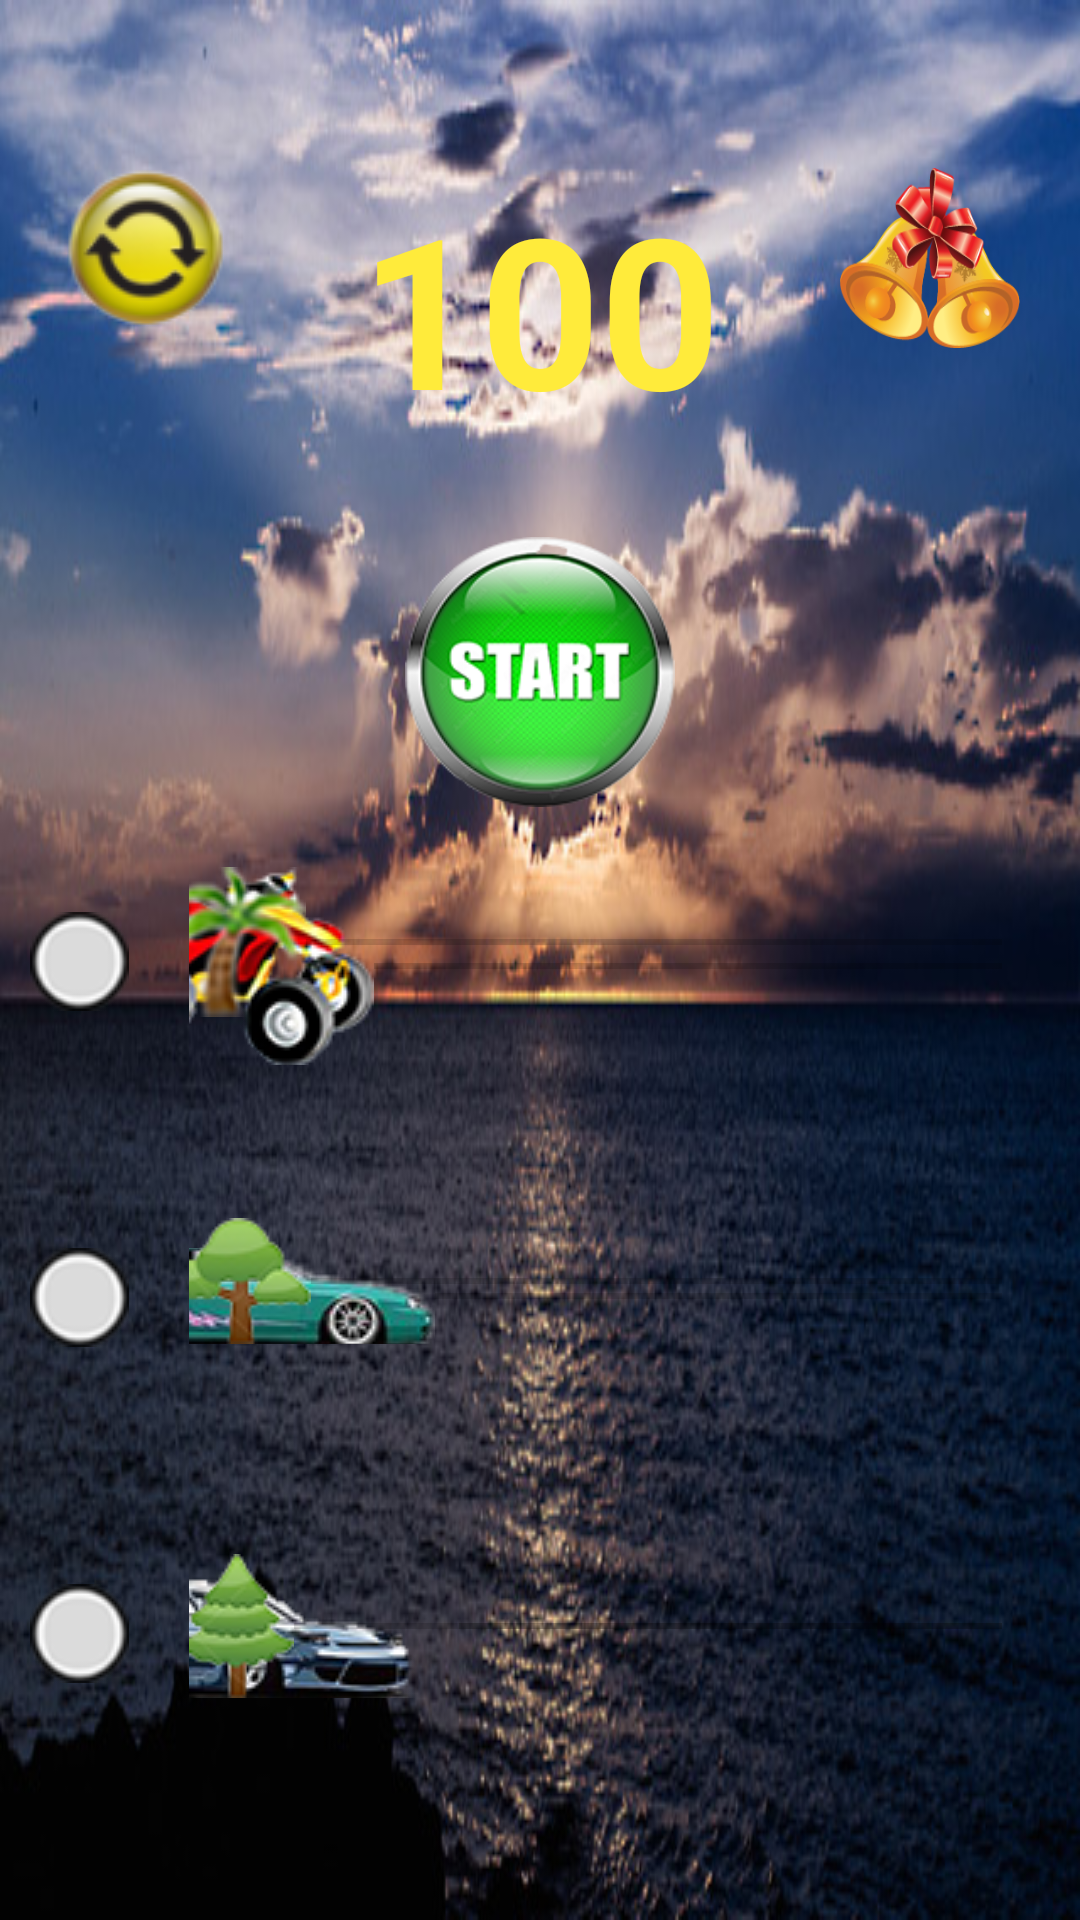

Layout XML and referenced resources for this Android screen:
<!-- AndroidManifest.xml: application theme Theme.GameVui -->
<!-- res/layout/activity_gameduaxe.xml -->
<?xml version="1.0" encoding="utf-8"?>
<LinearLayout xmlns:android="http://schemas.android.com/apk/res/android"
    xmlns:app="http://schemas.android.com/apk/res-auto"
    xmlns:tools="http://schemas.android.com/tools"
    android:layout_width="match_parent"
    android:layout_height="match_parent"
    android:background="@drawable/hoanghon"
    android:orientation="vertical"
    tools:context=".MainActivity">
    <androidx.appcompat.widget.Toolbar
        android:id="@+id/toolBarGameDuaXe"
        android:layout_width="match_parent"
        android:layout_height="?attr/actionBarSize"/>
    <RelativeLayout
        android:layout_width="match_parent"
        android:layout_height="match_parent">
        <ImageView
            android:id="@+id/chuong"
            android:layout_width="60dp"
            android:layout_height="60dp"
            android:layout_alignParentRight="true"
            android:layout_marginStart="20dp"
            android:layout_marginEnd="20dp"
            android:background="@drawable/chuong" />

        <ImageButton
            android:id="@+id/change"
            android:layout_width="wrap_content"
            android:layout_height="wrap_content"
            android:layout_marginStart="20dp"
            android:background="@drawable/restart" />

        <CheckBox
            android:id="@+id/checkbox1"
            android:layout_width="wrap_content"
            android:layout_height="wrap_content"
            android:layout_below="@id/imagebutton"
            android:layout_marginTop="25dp"
            android:layout_marginBottom="40dp"
            android:button="@null"
            android:drawableTop="@drawable/set_checked"
            android:padding="10dp" />

        <CheckBox
            android:id="@+id/checkbox2"
            android:layout_width="wrap_content"
            android:layout_height="wrap_content"
            android:layout_below="@+id/checkbox1"
            android:layout_marginBottom="40dp"
            android:button="@null"
            android:drawableTop="@drawable/set_checked"
            android:padding="10dp" />

        <CheckBox
            android:id="@+id/checkbox3"
            android:layout_width="wrap_content"
            android:layout_height="wrap_content"
            android:layout_below="@id/checkbox2"
            android:layout_marginBottom="10dp"
            android:button="@null"
            android:drawableTop="@drawable/set_checked"
            android:padding="10dp" />

        <SeekBar
            android:id="@+id/seebar1"
            android:layout_width="match_parent"
            android:layout_height="wrap_content"
            android:layout_below="@id/imagebutton"
            android:layout_marginLeft="10dp"
            android:layout_marginTop="20dp"
            android:layout_marginRight="10dp"
            android:layout_marginBottom="30dp"
            android:layout_toRightOf="@+id/checkbox1"
            android:thumb="@drawable/car1" />

        <SeekBar
            android:id="@+id/cay1"
            android:layout_width="match_parent"
            android:layout_height="wrap_content"
            android:layout_below="@id/imagebutton"
            android:layout_marginLeft="10dp"
            android:layout_marginTop="20dp"
            android:layout_marginRight="10dp"
            android:layout_toRightOf="@+id/checkbox1"
            android:thumb="@drawable/cay1" />

        <ImageView
            android:layout_width="match_parent"
            android:layout_height="20dp"
            android:layout_below="@id/cay1"
            android:layout_toRightOf="@id/checkbox1"
            android:background="@drawable/raceroad" />

        <SeekBar
            android:id="@+id/seebar2"
            android:layout_above="@+id/road2"
            android:layout_width="match_parent"
            android:layout_height="wrap_content"
            android:layout_below="@+id/checkbox1"
            android:layout_marginLeft="10dp"
            android:layout_marginRight="10dp"
            android:layout_marginTop="10dp"
            android:layout_toRightOf="@id/checkbox2"
            android:thumb="@drawable/car2" />

        <SeekBar
            android:id="@+id/cay2"
            android:layout_width="match_parent"
            android:layout_height="wrap_content"
            android:layout_below="@+id/checkbox1"
            android:layout_marginLeft="10dp"
            android:layout_marginRight="10dp"
            android:layout_toRightOf="@id/checkbox2"
            android:thumb="@drawable/cay2" />

        <ImageView
            android:id="@+id/road2"
            android:layout_below="@+id/cay2"
            android:layout_width="match_parent"
            android:layout_height="20dp"
            android:layout_toRightOf="@id/checkbox2"
            android:background="@drawable/raceroad" />

        <SeekBar
            android:id="@+id/seebar3"
            android:layout_above="@+id/road3"
            android:layout_width="match_parent"
            android:layout_height="wrap_content"
            android:layout_below="@id/checkbox2"
            android:layout_marginLeft="10dp"
            android:layout_marginRight="10dp"
            android:layout_toRightOf="@+id/checkbox1"
            android:thumb="@drawable/car3" />

        <SeekBar
            android:id="@+id/cay3"
            android:layout_width="match_parent"
            android:layout_height="wrap_content"
            android:layout_below="@id/checkbox2"
            android:layout_marginLeft="10dp"
            android:layout_marginRight="10dp"
            android:layout_toRightOf="@+id/checkbox1"
            android:thumb="@drawable/cay3" />

        <ImageView
            android:id="@+id/road3"
            android:layout_width="match_parent"
            android:layout_height="20dp"
            android:layout_below="@id/cay3"
            android:layout_toRightOf="@id/checkbox3"
            android:background="@drawable/raceroad" />

        <TextView
            android:id="@+id/textView"
            android:layout_width="wrap_content"
            android:layout_height="wrap_content"
            android:layout_centerHorizontal="true"
            android:text="100"
            android:textColor="#FFEB3B"
            android:textSize="70sp"
            android:textStyle="bold" />

        <ImageButton
            android:id="@+id/imagebutton"
            android:layout_width="90sp"
            android:layout_height="90sp"
            android:layout_below="@+id/textView"
            android:layout_centerHorizontal="true"
            android:layout_marginTop="30dp"
            android:background="@drawable/tng" />

        <ImageView
            android:id="@+id/winlose"
            android:layout_marginTop="10dp"
            android:layout_centerHorizontal="true"
            android:layout_below="@+id/imagebutton"
            android:layout_width="wrap_content"
            android:layout_height="wrap_content"
            />
    </RelativeLayout>

</LinearLayout>
<!-- resources referenced by this layout -->
<resources>
  <!-- drawable car1: png bitmap (drawable-v24, 15197 bytes) -->
  <!-- drawable car2: png bitmap (drawable-v24, 13816 bytes) -->
  <!-- drawable car3: png bitmap (drawable, 14295 bytes) -->
  <!-- drawable cay1: png bitmap (drawable-v24, 7270 bytes) -->
  <!-- drawable cay2: png bitmap (drawable-v24, 5753 bytes) -->
  <!-- drawable cay3: png bitmap (drawable-v24, 5377 bytes) -->
  <!-- drawable chuong: png bitmap (drawable-v24, 30567 bytes) -->
  <!-- drawable hoanghon: jpg bitmap (drawable-v24, 84811 bytes) -->
  <!-- drawable restart: png bitmap (drawable-v24, 7722 bytes) -->
  <!-- drawable set_checked (drawable-v24) -->
  <?xml version="1.0" encoding="utf-8"?>
  <selector xmlns:android="http://schemas.android.com/apk/res/android">
      <item android:state_checked="false"
          android:drawable="@drawable/unchecked"/>
  
      <item android:state_checked="true"
          android:drawable="@drawable/checked"/>
  </selector>
  <!-- drawable tng: png bitmap (drawable-v24, 36064 bytes) -->
  <style name="Theme.GameVui" parent="Theme.MaterialComponents.DayNight.NoActionBar">
          
          <item name="colorPrimary">@color/purple_500</item>
          <item name="colorPrimaryVariant">@color/purple_700</item>
          <item name="colorOnPrimary">@color/white</item>
          
          <item name="colorSecondary">@color/teal_200</item>
          <item name="colorSecondaryVariant">@color/teal_700</item>
          <item name="colorOnSecondary">@color/black</item>
          
          <item name="android:statusBarColor" tools:targetApi="l">?attr/colorPrimaryVariant</item>
          
      </style>
  <!-- drawable unchecked: png bitmap (drawable-v24, 3568 bytes) -->
  <!-- drawable checked: png bitmap (drawable-v24, 8810 bytes) -->
  <color name="purple_500">#FF6200EE</color>
  <color name="purple_700">#FF3700B3</color>
  <color name="white">#FFFFFFFF</color>
  <color name="teal_200">#FF03DAC5</color>
  <color name="teal_700">#FF018786</color>
  <color name="black">#FF000000</color>
</resources>
